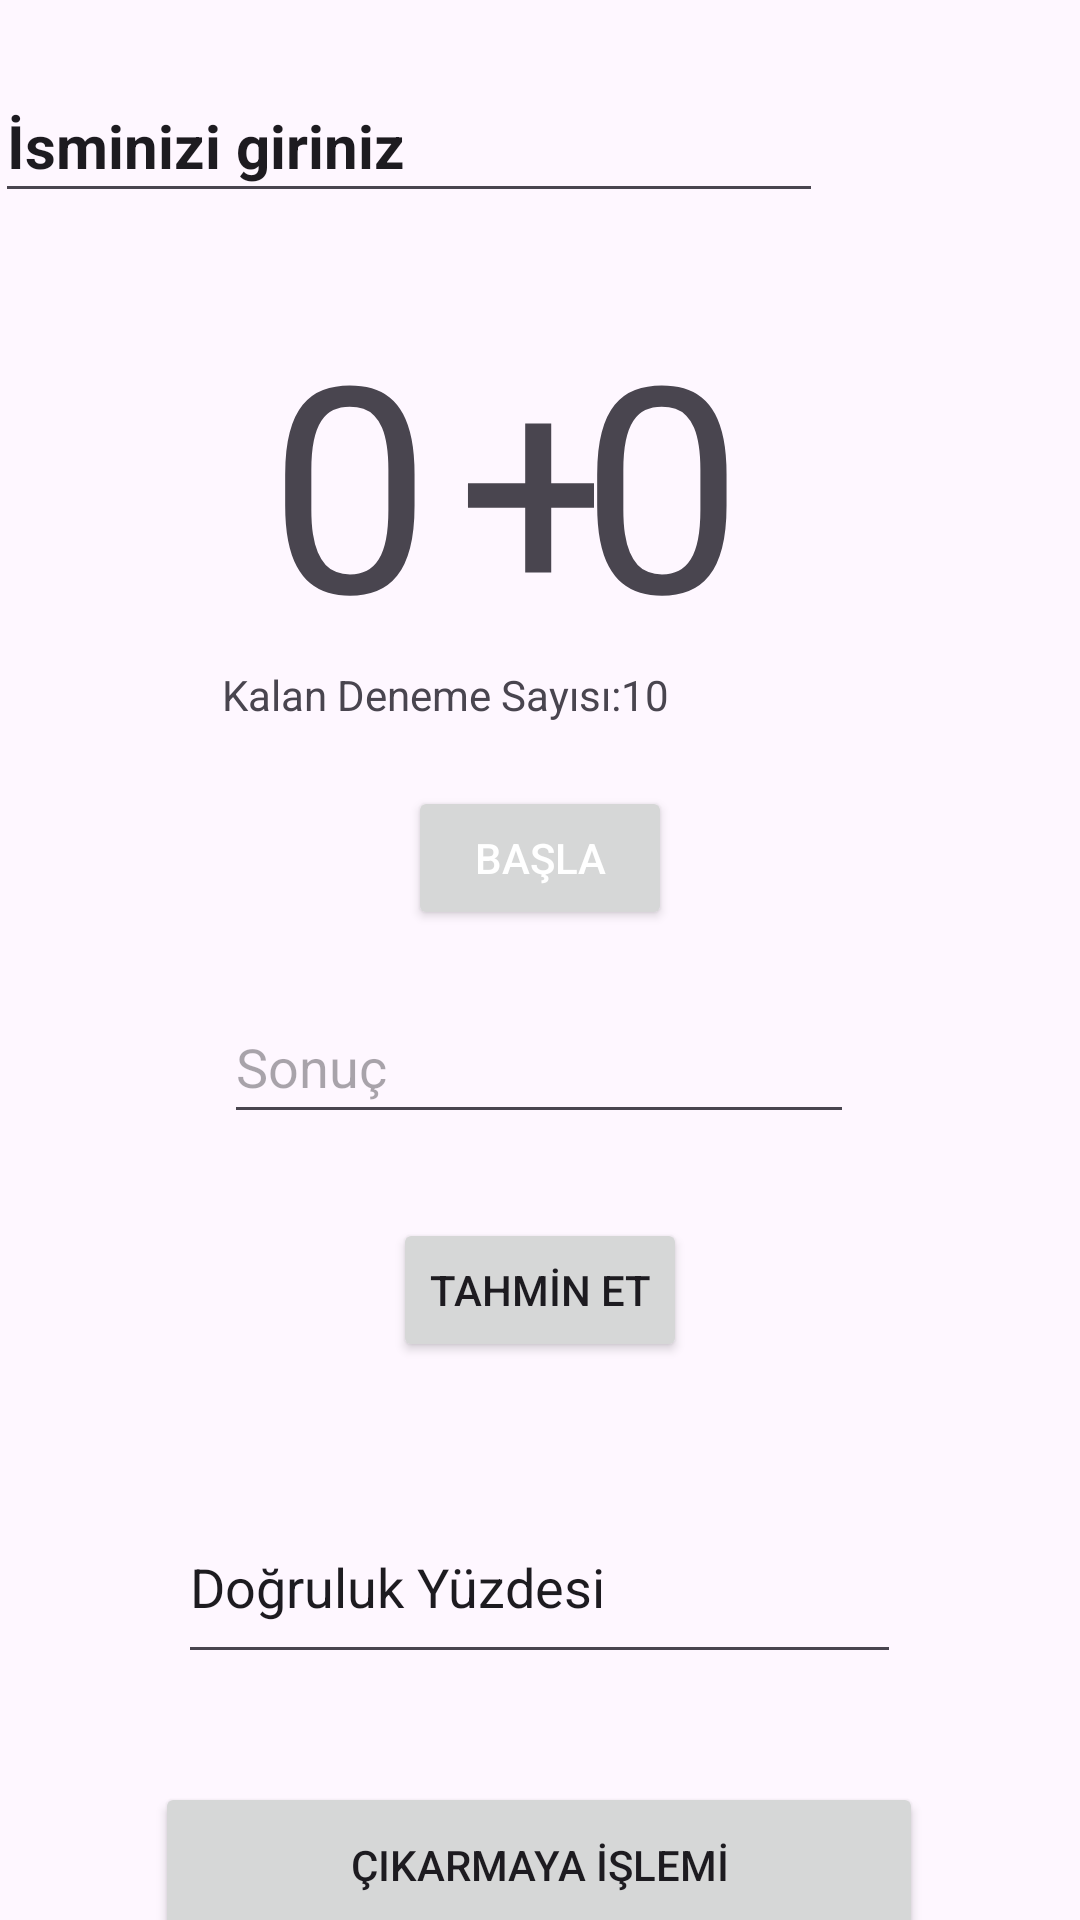

Android layout source for this screen:
<!-- AndroidManifest.xml: application theme Theme.EYEHUB_proto -->
<!-- res/layout/toplama_layout.xml -->
<?xml version="1.0" encoding="utf-8"?>
<androidx.constraintlayout.widget.ConstraintLayout
    xmlns:android="http://schemas.android.com/apk/res/android"
    xmlns:app="http://schemas.android.com/apk/res-auto"
    xmlns:tools="http://schemas.android.com/tools"
    android:layout_width="match_parent"
    android:layout_height="match_parent"
    tools:context=".ToplamaActivity">

    <TextView
        android:id="@+id/firstNumber"
        android:layout_width="121dp"
        android:layout_height="118dp"
        android:layout_marginStart="56dp"
        android:layout_marginTop="96dp"
        android:gravity="center"
        android:text="0"
        android:textSize="96sp"
        app:layout_constraintStart_toStartOf="parent"
        app:layout_constraintTop_toTopOf="parent" />

    <TextView
        android:id="@+id/secondNumber"
        android:layout_width="95dp"
        android:layout_height="114dp"
        android:layout_marginTop="96dp"
        android:layout_marginEnd="92dp"
        android:gravity="center"
        android:text="0"
        android:textSize="96sp"
        app:layout_constraintEnd_toEndOf="parent"
        app:layout_constraintTop_toTopOf="parent"
        tools:ignore="HardcodedText" />

    <TextView
        android:id="@+id/textView8"
        android:layout_width="46dp"
        android:layout_height="116dp"
        android:layout_marginTop="96dp"
        android:gravity="center"
        android:text="+"
        android:textSize="96sp"
        app:layout_constraintEnd_toEndOf="parent"
        app:layout_constraintHorizontal_bias="0.484"
        app:layout_constraintStart_toStartOf="parent"
        app:layout_constraintTop_toTopOf="parent" />

    <Button
        android:id="@+id/startButton"
        android:layout_width="wrap_content"
        android:layout_height="wrap_content"
        android:layout_marginTop="50dp"
        android:textColor="@color/white"
        android:text="BAŞLA"
        app:layout_constraintEnd_toEndOf="parent"
        app:layout_constraintStart_toStartOf="parent"
        app:layout_constraintTop_toBottomOf="@+id/textView8"
        />

    <EditText
        android:id="@+id/resultText"
        android:layout_width="wrap_content"
        android:layout_height="wrap_content"
        android:layout_marginTop="20dp"
        android:ems="10"
        android:hint="Sonuç"
        android:inputType="number"
        android:minHeight="48dp"
        app:layout_constraintEnd_toEndOf="parent"
        app:layout_constraintHorizontal_bias="0.497"
        app:layout_constraintStart_toStartOf="parent"
        app:layout_constraintTop_toBottomOf="@+id/startButton" />

    <Button
        android:id="@+id/guessButton"
        android:layout_width="wrap_content"
        android:layout_height="wrap_content"
        android:layout_marginTop="28dp"
        android:text="TAHMİN ET"
        app:layout_constraintEnd_toEndOf="parent"
        app:layout_constraintStart_toStartOf="parent"
        app:layout_constraintTop_toBottomOf="@+id/resultText" />

    <Button
        android:id="@+id/Cikarma"
        android:layout_width="256dp"
        android:layout_height="55dp"
        android:layout_marginTop="140dp"
        android:text="ÇIKARMAYA İŞLEMİ"
        app:layout_constraintEnd_toEndOf="parent"
        app:layout_constraintHorizontal_bias="0.496"
        app:layout_constraintStart_toStartOf="parent"
        app:layout_constraintTop_toBottomOf="@+id/guessButton" />

    <EditText
        android:id="@+id/resultCount2"
        android:layout_width="241dp"
        android:layout_height="61dp"
        android:layout_marginTop="36dp"
        android:text="Doğruluk Yüzdesi"
        app:layout_constraintBottom_toTopOf="@+id/Cikarma"
        app:layout_constraintEnd_toEndOf="parent"
        app:layout_constraintHorizontal_bias="0.498"
        app:layout_constraintStart_toStartOf="parent"
        app:layout_constraintTop_toBottomOf="@+id/guessButton"
        app:layout_constraintVertical_bias="0.163" />

    <EditText
        android:id="@+id/isimText"
        android:layout_width="276dp"
        android:layout_height="48dp"
        android:layout_marginTop="24dp"
        android:layout_marginEnd="86dp"
        android:layout_marginBottom="26dp"
        android:ems="10"
        android:inputType="text"
        android:text="İsminizi giriniz"
        android:textSize="20sp"
        android:textStyle="bold"
        app:layout_constraintBottom_toTopOf="@+id/firstNumber"
        app:layout_constraintEnd_toEndOf="parent"
        app:layout_constraintHorizontal_bias="1.0"
        app:layout_constraintStart_toStartOf="parent"
        app:layout_constraintTop_toTopOf="parent" />

    <TextView
        android:id="@+id/kalanText"
        android:layout_width="212dp"
        android:layout_height="32dp"
        android:layout_marginTop="8dp"
        android:layout_marginBottom="8dp"
        android:text="Kalan Deneme Sayısı:10"
        app:layout_constraintBottom_toTopOf="@+id/startButton"
        app:layout_constraintEnd_toEndOf="parent"
        app:layout_constraintStart_toStartOf="parent"
        app:layout_constraintTop_toBottomOf="@+id/firstNumber"
        />

</androidx.constraintlayout.widget.ConstraintLayout>
<!-- resources referenced by this layout -->
<resources>
  <color name="white">#FFFFFFFF</color>
  <style name="Theme.EYEHUB_proto" parent="Base.Theme.EYEHUB_proto" />
  <style name="Base.Theme.EYEHUB_proto" parent="Theme.Material3.DayNight.NoActionBar">
          
          
      </style>
</resources>
